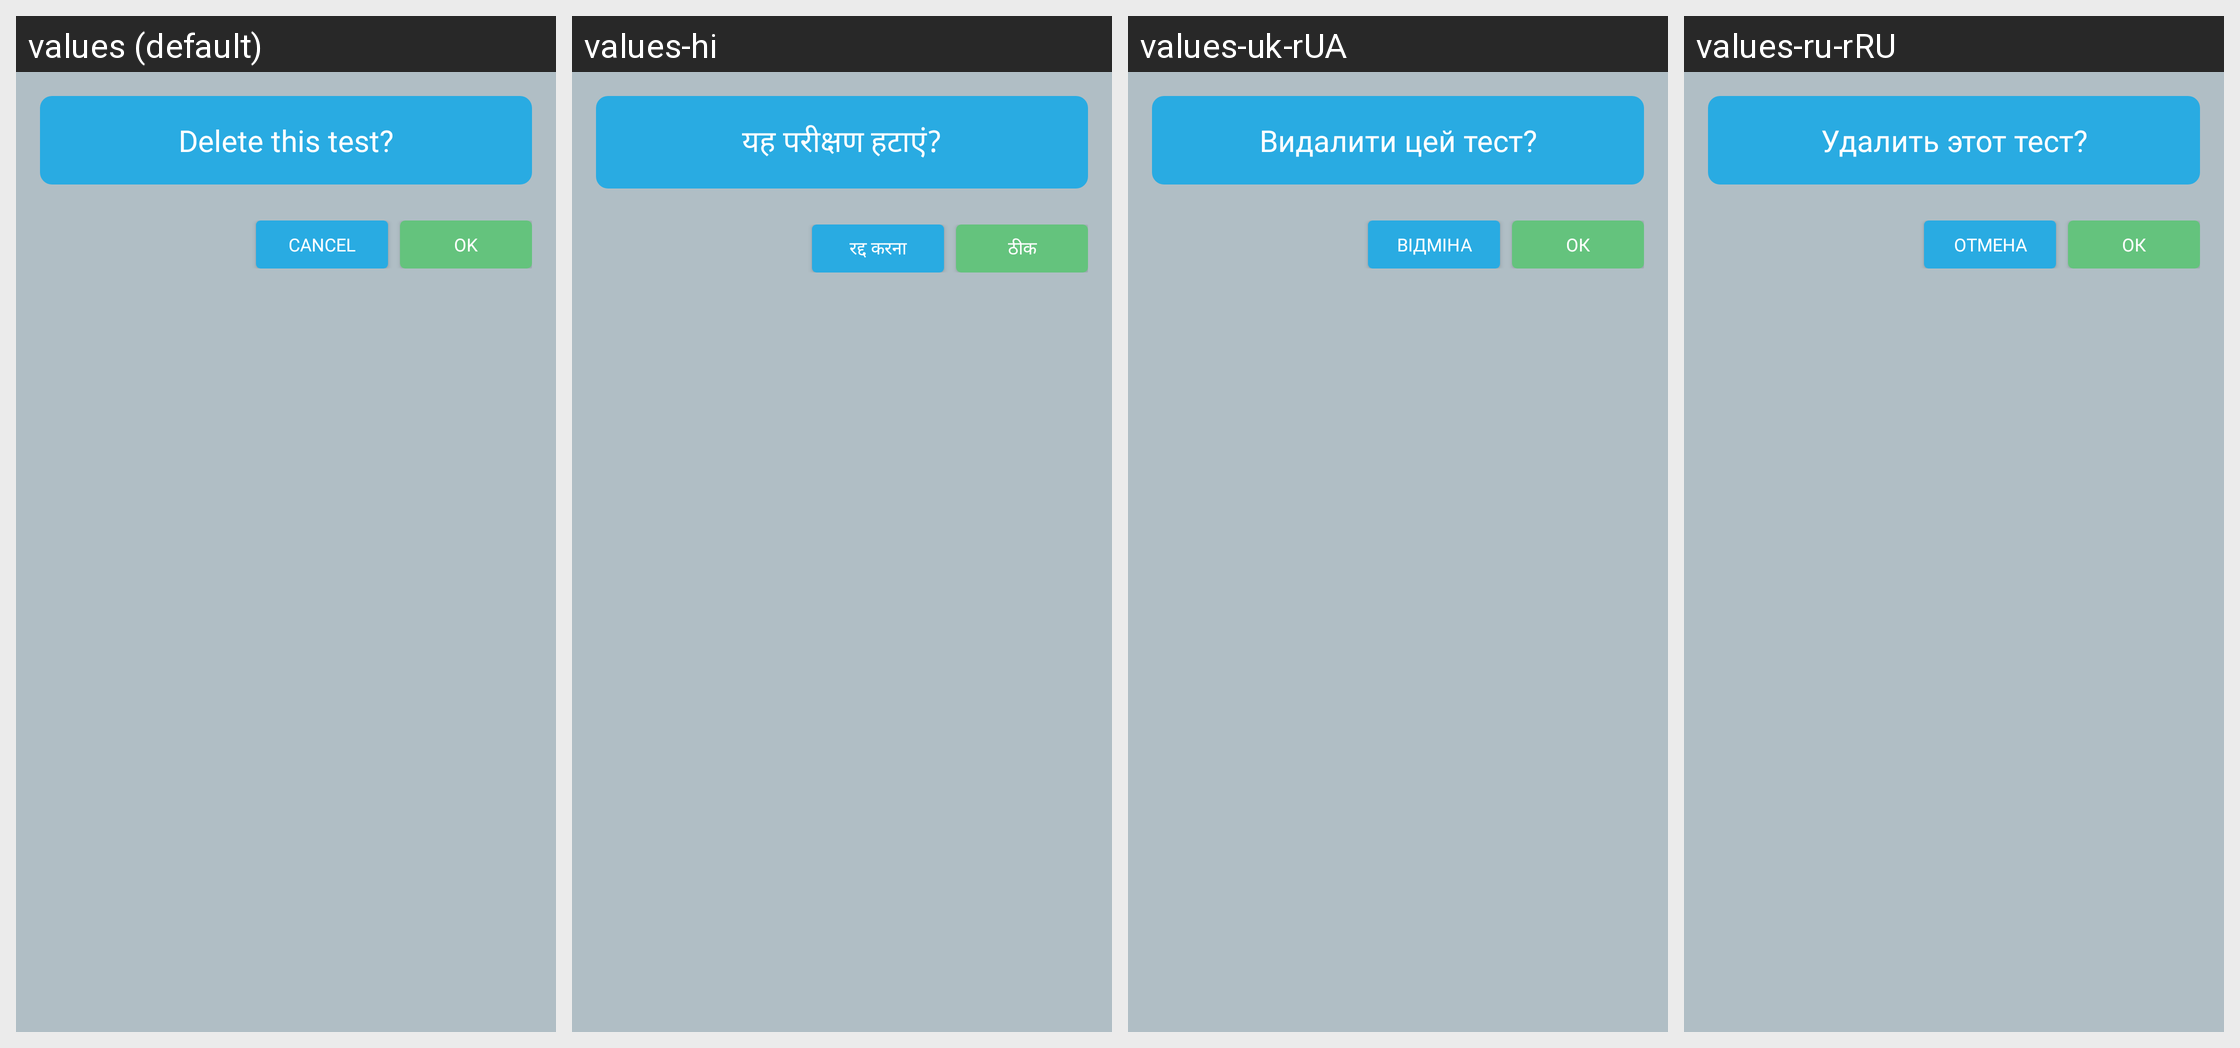

This grid shows one Android layout under several languages. Give, for every string resource on the screen, its name, the default text and each shown locale's text.
Android screen res/layout/dialog_confirm_del_test.xml rendered under 4 locales, left to right: values (default), values-hi, values-uk-rUA, values-ru-rRU. Device: Nexus 5 (rendered at 1080×1920; each locale shown at half size, 540×960, under a caption strip naming it); theme AppMainTheme.
Other locales in the repository, not shown: values-de, values-es, values-ru, values-zh-rCN.
Strings drawn on this screen, with the default value and each locale's value (text and hints the layout hard-codes, and strings that could not be matched under every locale, appear in the picture but are not listed):

delete_test
  values: Delete this test?
  values-hi: यह परीक्षण हटाएं?
  values-uk-rUA: Видалити цей тест?
  values-ru-rRU: Удалить этот тест?

cancel
  values: CANCEL
  values-hi: रद्द करना
  values-uk-rUA: ВІДМІНА
  values-ru-rRU: ОТМЕНА

ok
  values: OK
  values-hi: ठीक
  values-uk-rUA: ОК
  values-ru-rRU: ОК
